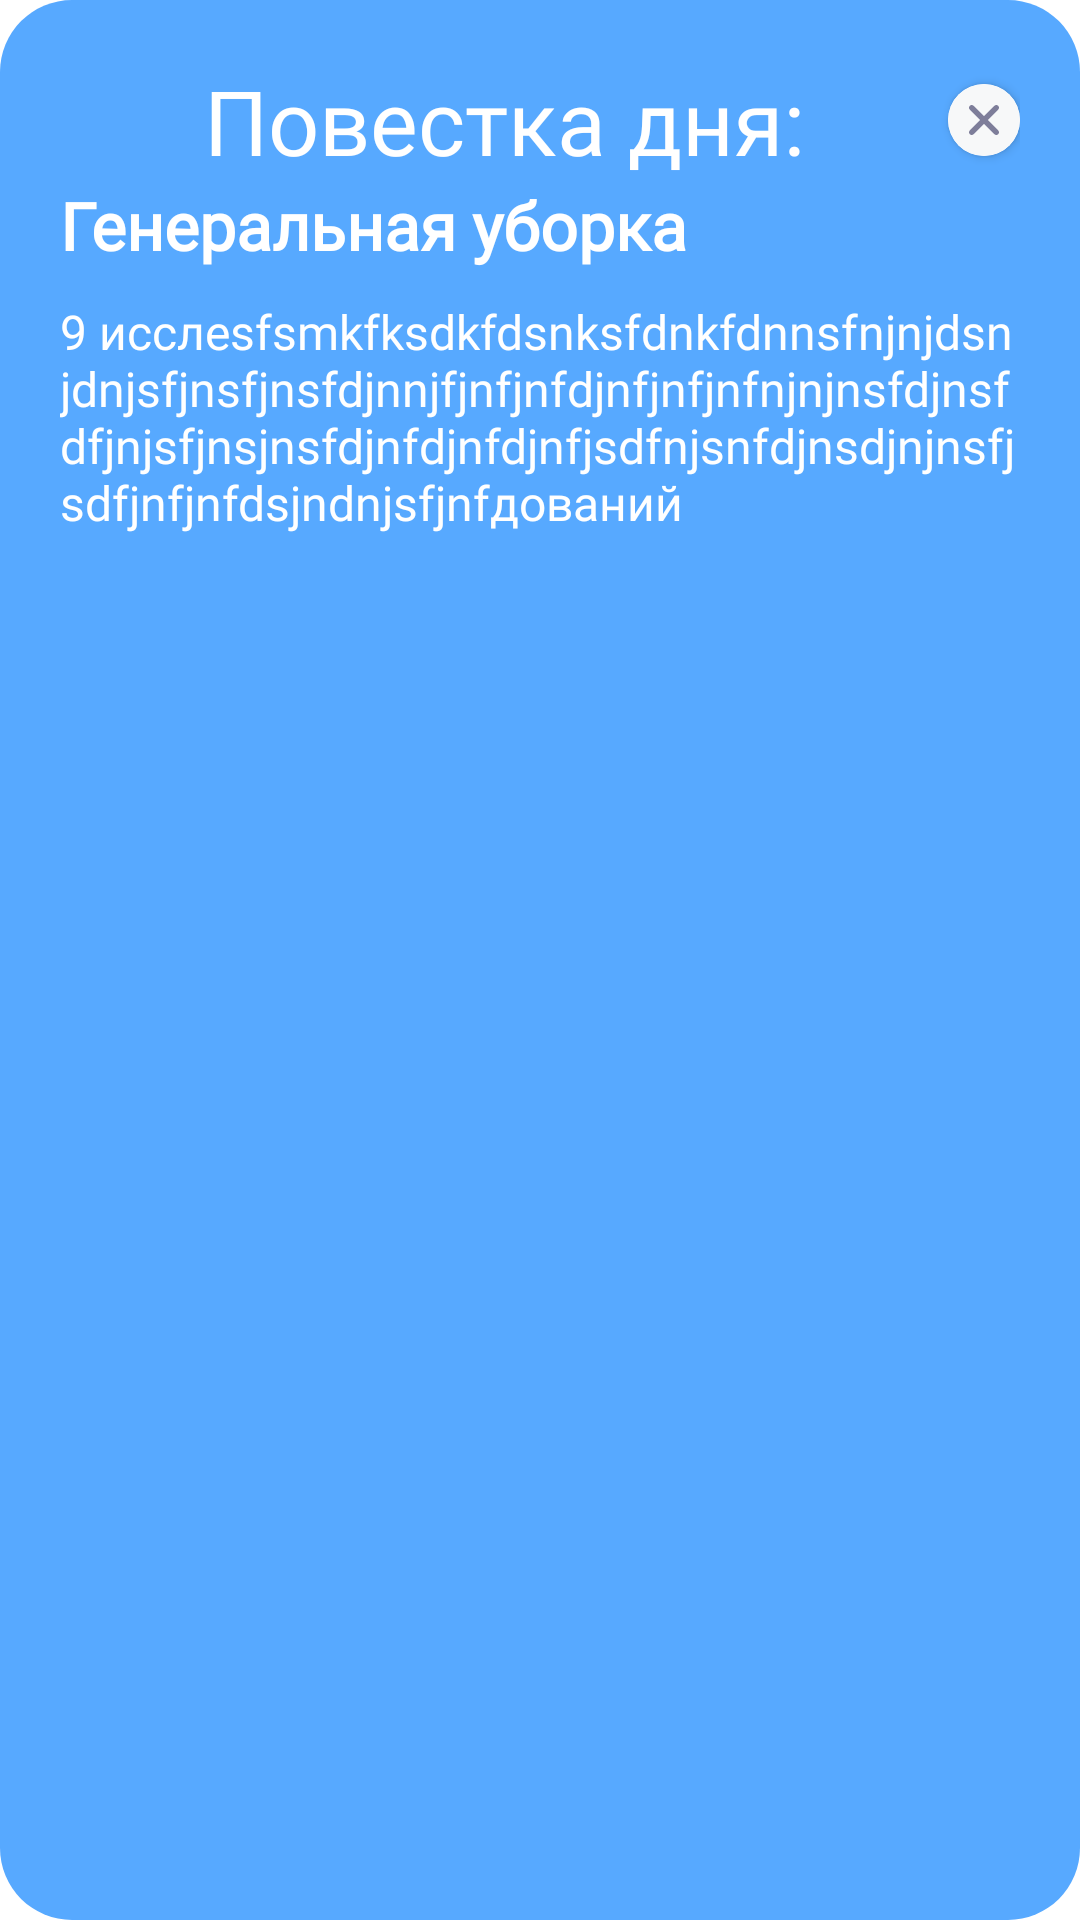

Layout XML and referenced resources for this Android screen:
<!-- AndroidManifest.xml: application theme Theme.DormitoryApp -->
<!-- res/layout/agenda_layout.xml -->
<?xml version="1.0" encoding="utf-8"?>

<androidx.core.widget.NestedScrollView xmlns:android="http://schemas.android.com/apk/res/android"
    android:layout_width="match_parent"
    xmlns:app="http://schemas.android.com/apk/res-auto"
    android:background="@drawable/news_sheet_shape"
    android:layout_height="wrap_content">

    <LinearLayout
        android:layout_width="wrap_content"
        android:orientation="vertical"
        android:layout_margin="20dp"
        android:backgroundTint="@color/accent_bright"
        android:layout_height="wrap_content">

        <LinearLayout
            android:layout_width="match_parent"
            android:gravity="center"
            android:layout_height="wrap_content">

            <TextView
                android:id="@+id/tvAgenda"
                android:text="Повестка дня:"
                android:textColor="@color/white"
                android:textAlignment="center"
                android:textSize="30sp"
               android:fontFamily="@font/sf_pro_bold"
                android:layout_width="wrap_content"
                android:layout_weight="1"
                android:layout_height="wrap_content"/>

            <androidx.cardview.widget.CardView
                android:layout_width="wrap_content"
                app:cardCornerRadius="20dp"
                android:layout_height="wrap_content">

                <ImageView
                    android:id="@+id/ivClose"
                    android:layout_width="wrap_content"
                    android:layout_height="wrap_content"
                    android:background="@color/white"
                    android:layout_gravity="end"
                    android:src="@drawable/ic_cross" />
            </androidx.cardview.widget.CardView>

        </LinearLayout>



        <LinearLayout
            android:layout_width="match_parent"
            android:orientation="horizontal"
            android:layout_height="wrap_content">
            <TextView
                android:id="@+id/tvTitle"
                android:layout_width="wrap_content"
                android:letterSpacing="0"
                android:layout_weight="1"
                android:textColor="@color/white"
                android:textSize="22sp"
                android:textStyle="bold"
                android:fontFamily="@font/sf_pro_reg"
                android:text="Генеральная уборка "
                android:layout_height="wrap_content"/>

        </LinearLayout>


        <TextView
            android:id="@+id/tvContent"
            android:layout_width="wrap_content"
            android:layout_height="wrap_content"
            android:layout_marginTop="10dp"
            android:fontFamily="@font/sf_pro_reg"
            android:text="9 исслеsfsmkfksdkfdsnksfdnkfdnnsfnjnjdsnjdnjsfjnsfjnsfdjnnjfjnfjnfdjnfjnfjnfnjnjnsfdjnsfdfjnjsfjnsjnsfdjnfdjnfdjnfjsdfnjsnfdjnsdjnjnsfjsdfjnfjnfdsjndnjsfjnfдований"
            android:textColor="@color/white"
            android:textSize="16sp" />

    </LinearLayout>
</androidx.core.widget.NestedScrollView>
<!-- resources referenced by this layout -->
<resources>
  <color name="accent_bright">#57A9FF</color>
  <color name="white">#FFFFFFFF</color>
  <!-- drawable ic_cross (drawable) -->
  <vector xmlns:android="http://schemas.android.com/apk/res/android"
      android:width="24dp"
      android:height="24dp"
      android:viewportWidth="24"
      android:viewportHeight="24">
      <path
          android:pathData="M12,24C18.627,24 24,18.627 24,12C24,5.373 18.627,0 12,0C5.373,0 0,5.373 0,12C0,18.627 5.373,24 12,24Z"
          android:strokeAlpha="0.12"
          android:fillColor="#B8C1CC"
          android:fillAlpha="0.12"/>
      <path
          android:pathData="M16.736,7.264C17.088,7.615 17.088,8.185 16.736,8.536L13.273,12L16.736,15.464C17.059,15.786 17.085,16.292 16.817,16.644L16.736,16.736C16.385,17.088 15.815,17.088 15.464,16.736L12,13.273L8.536,16.736C8.185,17.088 7.615,17.088 7.264,16.736C6.912,16.385 6.912,15.815 7.264,15.464L10.727,12L7.264,8.536C6.941,8.214 6.915,7.709 7.183,7.356L7.264,7.264C7.615,6.912 8.185,6.912 8.536,7.264L12,10.727L15.464,7.264C15.815,6.912 16.385,6.912 16.736,7.264Z"
          android:fillColor="#7E7E9A"/>
  </vector>
  <!-- drawable news_sheet_shape (drawable) -->
  <?xml version="1.0" encoding="utf-8"?>
  
  <shape xmlns:android="http://schemas.android.com/apk/res/android">
      <solid android:color="@color/accent_bright" />
      <corners
          android:radius="24dp"/>
  </shape>
  <style name="Theme.DormitoryApp" parent="Theme.MaterialComponents.Light.NoActionBar">
          
          <item name="colorPrimary">@color/purple_500</item>
          <item name="colorPrimaryVariant">@color/purple_700</item>
          <item name="colorOnPrimary">@color/white</item>
          
          <item name="colorSecondary">@color/teal_200</item>
          <item name="colorSecondaryVariant">@color/teal_700</item>
          <item name="colorOnSecondary">@color/black</item>
          
          <item name="android:statusBarColor">@color/white</item>
          <item name="android:windowLightStatusBar">true</item>
          <item name="windowNoTitle">true</item>
          
      </style>
  <color name="purple_500">#FF6200EE</color>
  <color name="purple_700">#FF3700B3</color>
  <color name="teal_200">#FF03DAC5</color>
  <color name="teal_700">#FF018786</color>
  <color name="black">#FF000000</color>
</resources>
